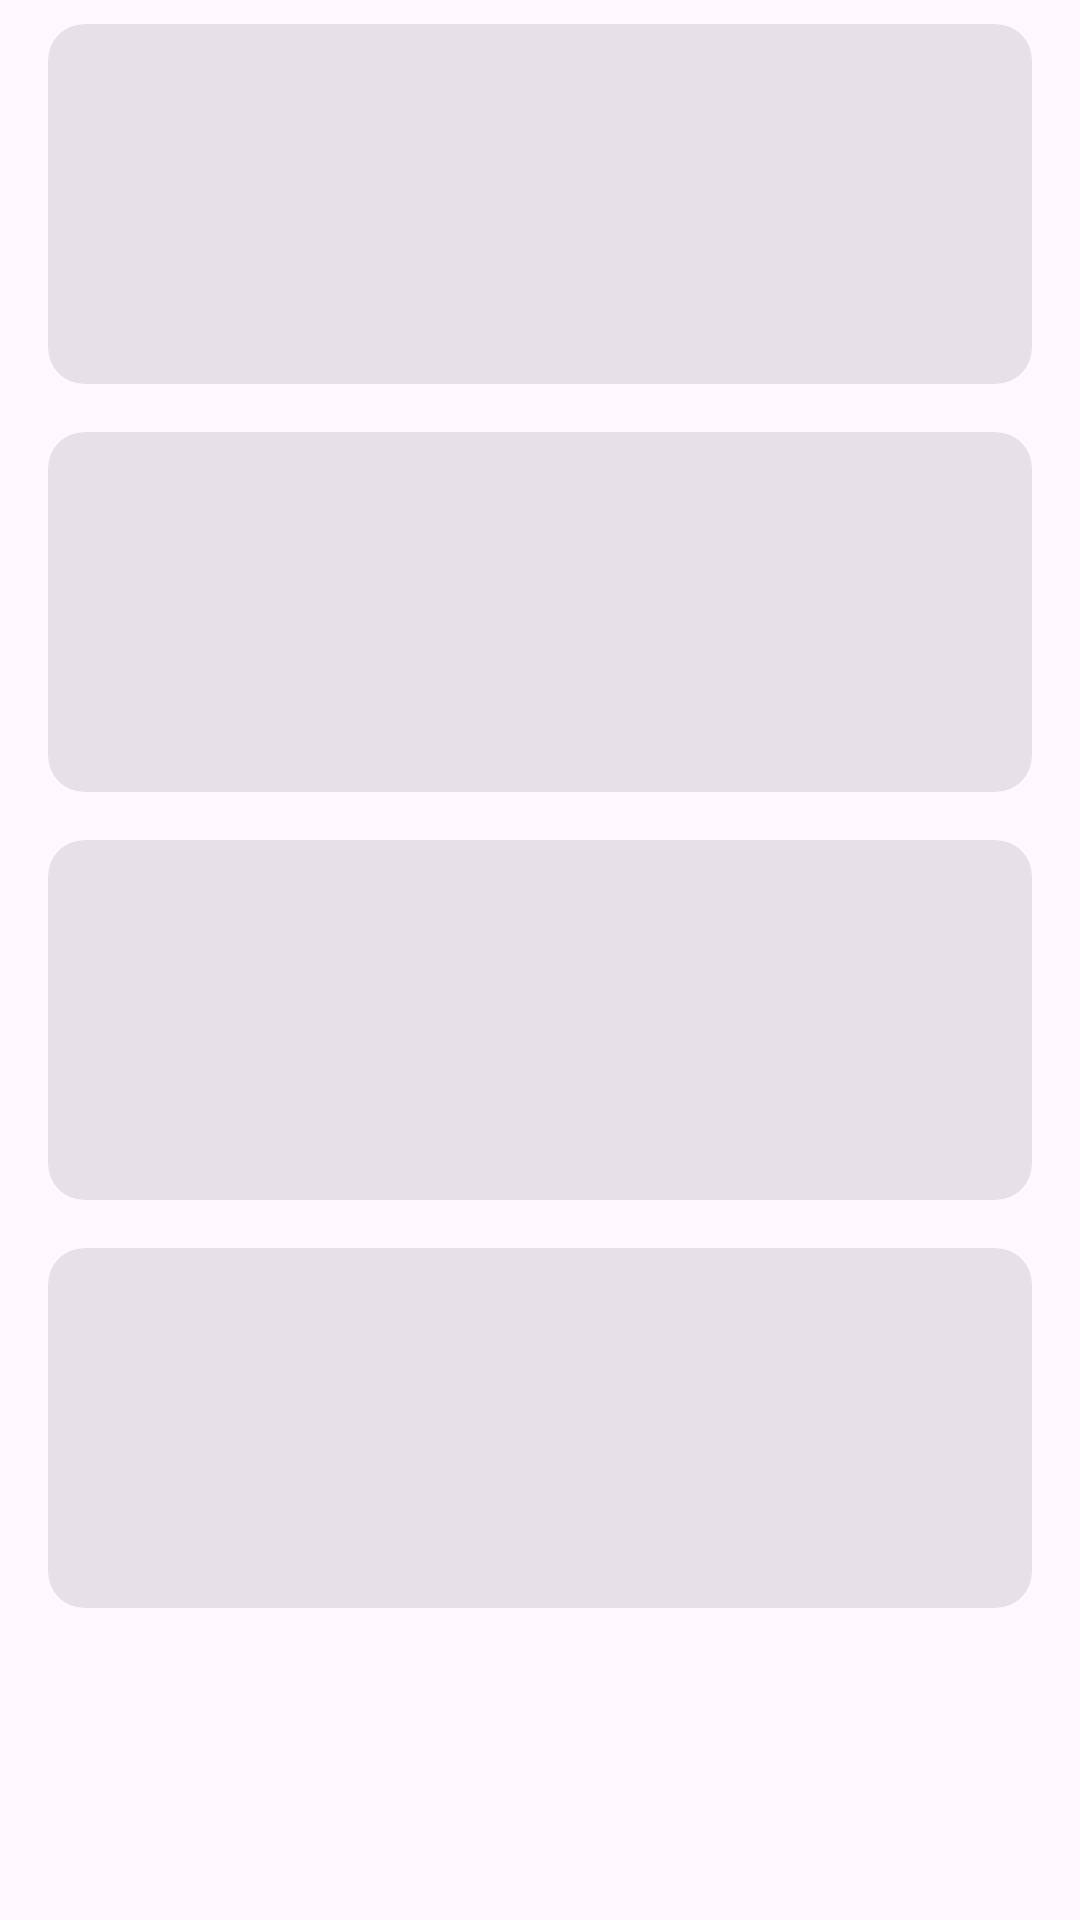

Here is an Android app screen rendered from its layout file. Give the layout XML and the strings, colors and styles it references.
<!-- AndroidManifest.xml: application theme Theme.ZCart -->
<!-- res/layout/cart_view_placeholder.xml -->
<?xml version="1.0" encoding="utf-8"?>
<LinearLayout xmlns:android="http://schemas.android.com/apk/res/android"
    android:layout_width="match_parent"
    android:layout_height="match_parent"
    android:orientation="vertical">
    <com.google.android.material.card.MaterialCardView
        android:layout_width="match_parent"
        android:minHeight="120dp"
        android:layout_height="wrap_content"
        android:layout_marginHorizontal="16dp"
        android:layout_marginVertical="8dp"
        style="@style/Widget.Material3.CardView.Filled"/>
    <com.google.android.material.card.MaterialCardView
        android:layout_width="match_parent"
        android:minHeight="120dp"
        android:layout_height="wrap_content"
        android:layout_marginHorizontal="16dp"
        android:layout_marginVertical="8dp"
        style="@style/Widget.Material3.CardView.Filled"/>
    <com.google.android.material.card.MaterialCardView
        android:layout_width="match_parent"
        android:minHeight="120dp"
        android:layout_height="wrap_content"
        android:layout_marginHorizontal="16dp"
        android:layout_marginVertical="8dp"
        style="@style/Widget.Material3.CardView.Filled"/>
    <com.google.android.material.card.MaterialCardView
        android:layout_width="match_parent"
        android:minHeight="120dp"
        android:layout_height="wrap_content"
        android:layout_marginHorizontal="16dp"
        android:layout_marginVertical="8dp"
        style="@style/Widget.Material3.CardView.Filled"/>
</LinearLayout>
<!-- resources referenced by this layout -->
<resources>
  <style name="Theme.ZCart" parent="Base.Theme.ZCart" />
  <style name="Base.Theme.ZCart" parent="Theme.Material3.Light.NoActionBar">
          
          <item name="colorPrimary">#000000</item>
          <item name="enableEdgeToEdge">true</item>
          <item name="colorOnPrimary">#ffffff</item>
          <item name="android:navigationBarColor">@color/bottom_navigation_color</item>
          <item name="android:windowContentTransitions">true</item>
      </style>
  <color name="bottom_navigation_color">#F3EDF7</color>
</resources>
